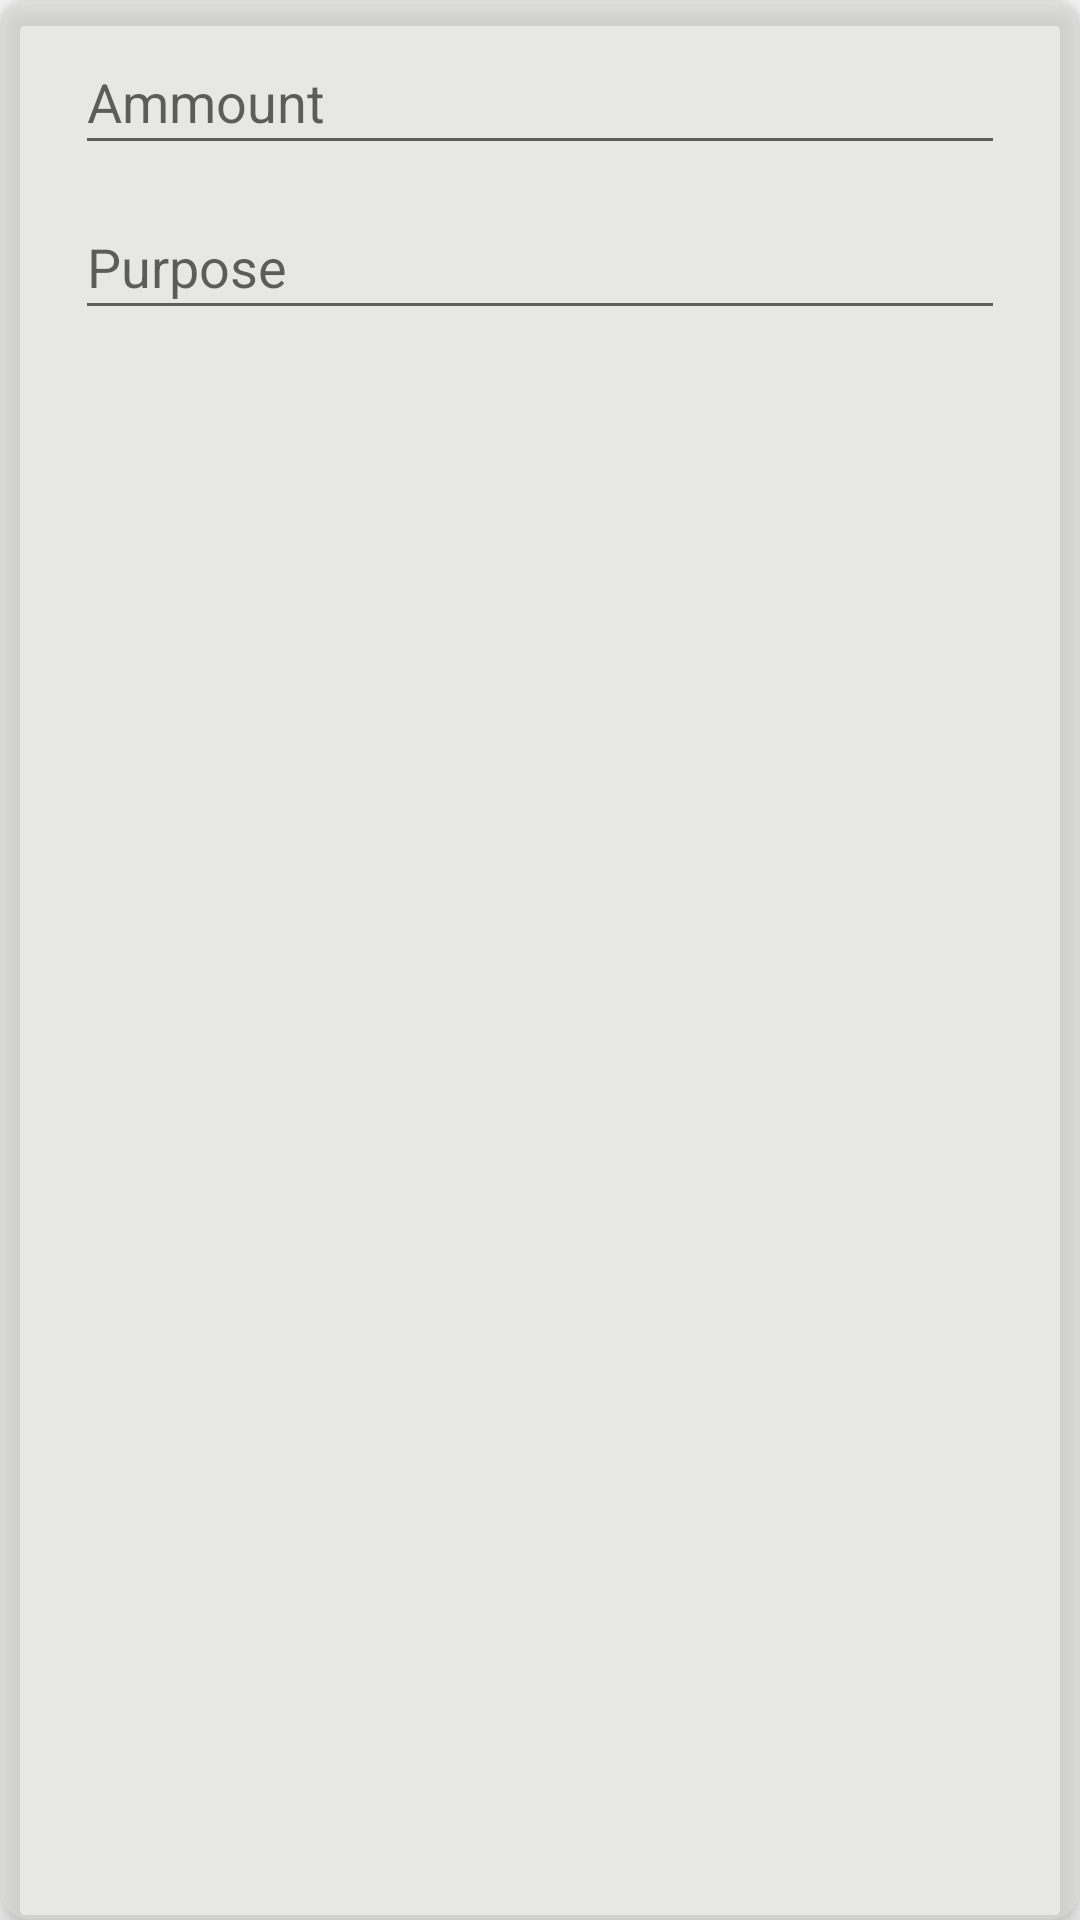

The Android layout XML behind this screen, and the referenced resources:
<!-- AndroidManifest.xml: application theme AppTheme -->
<!-- res/layout/lyt_alert_builder_capital.xml -->
<?xml version="1.0" encoding="utf-8"?>
<android.support.v7.widget.CardView xmlns:android="http://schemas.android.com/apk/res/android"
    android:layout_width="match_parent"
    android:layout_height="120dp"
    xmlns:app="http://schemas.android.com/apk/res-auto"
    app:cardCornerRadius="10dp"
    android:id="@+id/lyt_main_card"
    app:cardBackgroundColor="@color/gaycustom"
    android:layout_margin="10dp"
    app:cardElevation="5dp">
    <RelativeLayout
        android:layout_width="match_parent"
        android:layout_height="match_parent">


        <EditText
           android:layout_marginTop="10dp"
            android:layout_marginLeft="25dp"
            android:layout_marginRight="25dp"
            android:layout_alignParentStart="true"
            android:id="@+id/lyt_stng_alrt_cash_amount"
            android:layout_width="match_parent"
            android:layout_height="45dp"
            android:hint="Ammount"/>

        <EditText
            android:layout_marginTop="10dp"
            android:layout_marginLeft="25dp"
            android:layout_marginRight="25dp"
            android:layout_below="@id/lyt_stng_alrt_cash_amount"
            android:id="@+id/lyt_stng_alrt_purpose"
            android:layout_width="match_parent"
            android:layout_height="45dp"
            android:hint="Purpose"/>

    </RelativeLayout>
</android.support.v7.widget.CardView>
<!-- resources referenced by this layout -->
<resources>
  <color name="gaycustom">#81d6d5d1</color>
  <style name="AppTheme" parent="Base.Theme.AppCompat.Light.DarkActionBar">
          
          <item name="colorPrimary">@color/colorAccent</item>
          <item name="colorPrimaryDark">@color/colorAccent</item>
          <item name="colorAccent">@color/colorAccent</item>
      </style>
  <color name="colorAccent">#FF4081</color>
</resources>
